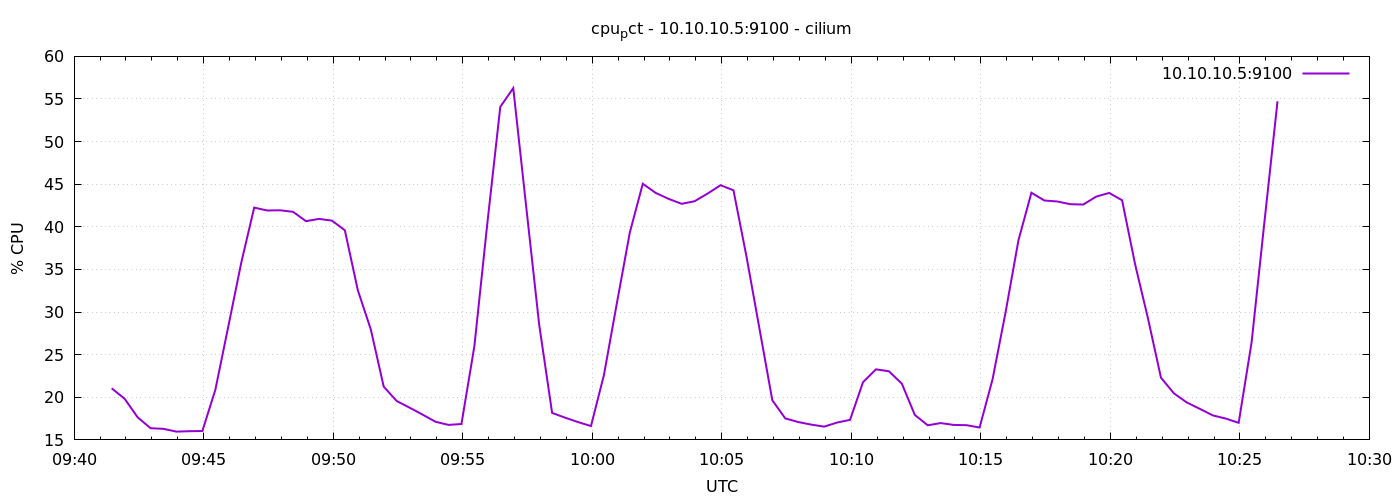

Source data for this figure (header and first rows):
1778060487	21.052380952380535
1778060517	19.82
1778060547	17.66
1778060577	16.37
1778060607	16.3
1778060637	15.97
1778060667	16.02
1778060697	16.04
1778060727	20.87
1778060757	28.29
1778060787	35.77
1778060817	42.25
1778060847	41.92
1778060877	41.94
1778060907	41.76
1778060937	40.66
1778060967	40.93
1778060997	40.73
1778061027	39.6
1778061057	32.57
1778061087	27.98
1778061117	21.25
1778061147	19.56
1778061177	18.78
1778061207	17.97
1778061237	17.13
1778061267	16.76
1778061297	16.86
1778061327	26.01
1778061357	40.43
1778061387	54.08
1778061417	56.28
1778061447	42.35
1778061477	28.54
1778061507	18.17
1778061537	17.61
1778061567	17.09
1778061597	16.62
1778061627	22.61
1778061657	31.05
1778061687	39.35
1778061717	45.05
1778061747	43.98
1778061777	43.28
1778061807	42.7
1778061837	43
1778061867	43.9
1778061897	44.89
1778061927	44.29
1778061957	36.56
1778061987	28.11
1778062017	19.65
1778062047	17.52
1778062077	17.1
1778062107	16.8
1778062137	16.56
1778062167	17.04
1778062197	17.35
1778062227	21.77
1778062257	23.28
1778062287	23.05
... 30 more rows
